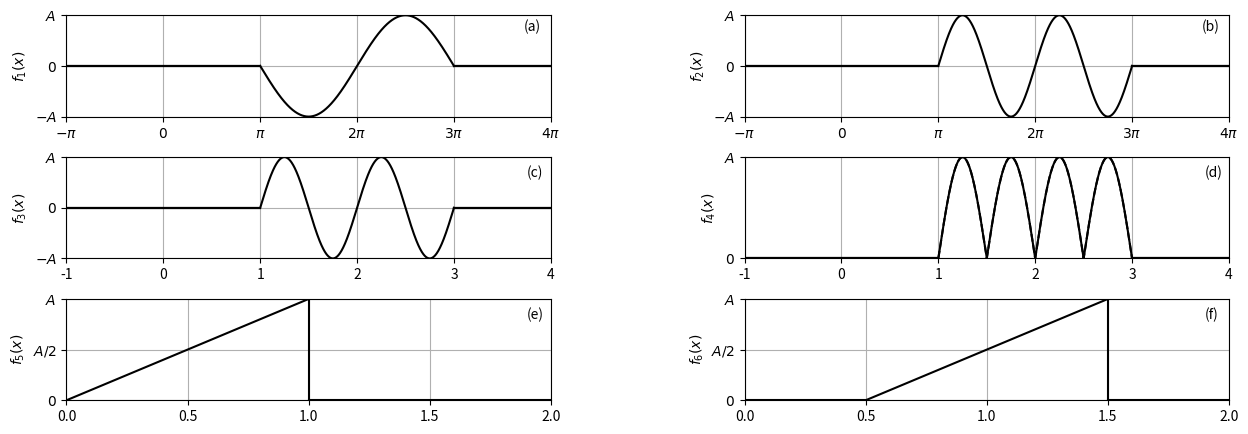

The matplotlib source for this figure:
#!/usr/bin/env python3
# -*- coding: utf-8 -*-
"""
Created on Fri Oct 19 18:18:24 2018

[redacted]
"""
import numpy as np
import matplotlib.pyplot as plt

fig, ax = plt.subplots(3, 2, figsize = (15, 5))
plt.subplots_adjust(wspace = 0.4, hspace = 0.4)

theta  = np.linspace(np.pi, 3*np.pi, 1000)
theta4 = np.linspace(1, 3, 1000)
f_4    = np.sin(2* np.pi* theta4)
ax[0, 0].plot(theta, -1* np.sin(-theta), 'k')
ax[0, 1].plot(theta, np.sin(2* theta), 'k')

ax[1, 0].plot(theta4, f_4, 'k')
ax[1, 1].plot(theta4, np.abs(f_4), 'k')
ax[1, 1].plot(theta4, np.abs(f_4), 'k--')
ax[2, 0].axvline(x = 1, color = 'k')
ax[2, 0].plot([0, 1], [0, 1], 'k', [1, 2, 3], [0, 0, 0], 'k')
ax[2, 1].axvline(x = 1.5, color = 'k')
ax[2, 1].plot([0.5, 1.5], [0, 1], 'k', [0, 0.5], [0, 0], 'k', [1.5, 2.0], [0, 0], 'k')

for j in range(2):
    for i in range(3):
        ax[i, j].grid(True)
        ax[0, j].set_xticks(np.arange(-np.pi, 5*np.pi, np.pi))
        ax[0, j].set_xticklabels([r"$-\pi$", r"$0$", r"$\pi$", r"$2\pi$", r"$3\pi$", r"$4\pi$"])
        ax[0, j].set_yticks([-1, 0, 1])
        ax[0, j].set_yticklabels([r"$-A$", r"$0$", r"$A$"])
        ax[0, j].axis([-np.pi, 4* np.pi, -1, 1])
        ax[1, j].set_xticks(np.arange(-1, 5, 1))
        ax[2, j].set_xticks(np.arange(0.0, 2.5, 0.5))
        ax[2, j].set_yticklabels([r"$0$", r"$A/2$", r"$A$"])
        ax[2, j].axis([0, 2, 0 , 1])
        
#plots sur plusieurs figures
        ax[1, j].plot([-1, 1], [0, 0], 'k', [3, 4], [0, 0], 'k')
        ax[0, j].plot([-np.pi, np.pi], [0, 0], 'k', [3* np.pi, 4* np.pi], [0, 0], 'k')

#légendes particulières
ax[1, 0].set_yticks([-1, 0, 1])
ax[1, 0].set_yticklabels([r"$-A$", r"$0$", r"$A$"])
ax[1, 0].axis([-1, 4, -1, 1])
ax[1, 1].axis([-1, 4, 0, 1])
ax[1, 1].set_yticks([0, 1])
ax[1, 1].set_yticklabels([r"$0$", r"$A$"])

#numéro figures et ylabel
ax[0, 0].text(11.7, 0.7, '(a)')
ax[0, 0].set_ylabel('$f_1(x)$')
ax[0, 1].text(11.7, 0.7, '(b)')
ax[0, 1].set_ylabel('$f_2(x)$') 
ax[1, 0].text(3.75, 0.6, '(c)')
ax[1, 0].set_ylabel('$f_3(x)$')
ax[1, 1].text(3.75, 0.8, '(d)')
ax[1, 1].set_ylabel('$f_4(x)$')
ax[2, 0].text(1.9, 0.8, '(e)')
ax[2, 0].set_ylabel('$f_5(x)$')
ax[2, 1].text(1.9, 0.8, '(f)') 
ax[2, 1].set_ylabel('$f_6(x)$')

plt.show()